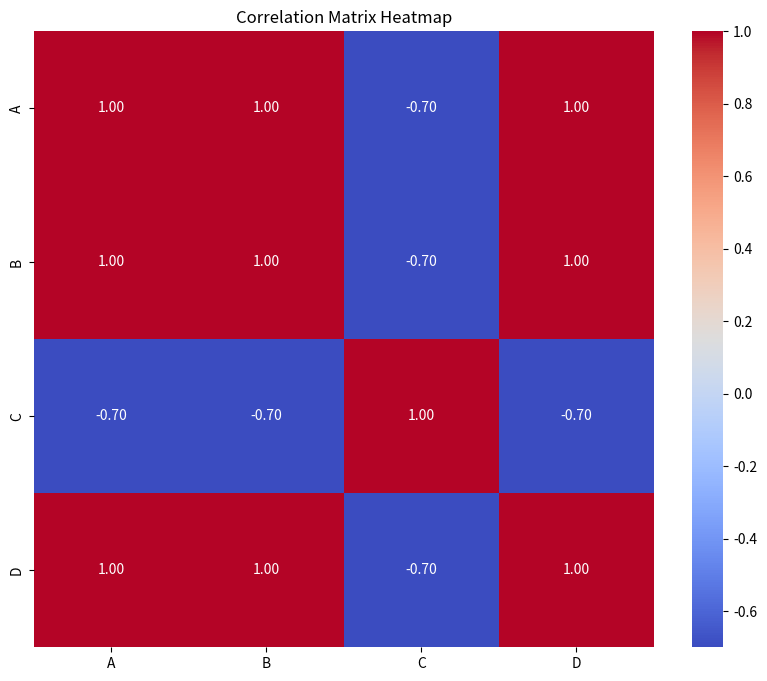

Write the Python code that produced this figure.
import pandas as pd
import numpy as np
import seaborn as sns
import matplotlib.pyplot as plt

class DataCorrelationHandler:
    """
    A class to identify and remove highly correlated columns in a Pandas DataFrame.
    """

    def __init__(self, df: pd.DataFrame):
        """
        Initializes the DataCorrelationHandler class with a DataFrame.

        Args:
            df (pd.DataFrame): The DataFrame to analyze.
        """
        self.df = df
        self.correlation_matrix = None

    def compute_correlation_matrix(self) -> None:
        """
        Computes the correlation matrix for numeric columns in the DataFrame.
        """
        self.correlation_matrix = self.df.corr()
        print("Correlation matrix computed.")

    def plot_correlation_matrix(self) -> None:
        """
        Visualizes the correlation matrix using a heatmap.
        """
        if self.correlation_matrix is None:
            raise ValueError("Correlation matrix has not been computed. Run `compute_correlation_matrix` first.")

        plt.figure(figsize=(10, 8))
        sns.heatmap(self.correlation_matrix, annot=True, fmt=".2f", cmap="coolwarm", cbar=True)
        plt.title("Correlation Matrix Heatmap")
        plt.show()

    def identify_highly_correlated_columns(self, threshold: float = 0.8) -> list:
        """
        Identifies columns that are highly correlated with other columns.

        Args:
            threshold (float): The correlation threshold above which columns are considered highly correlated. Defaults to 0.8.

        Returns:
            list: A list of columns to drop based on high correlation.
        """
        if self.correlation_matrix is None:
            raise ValueError("Correlation matrix has not been computed. Run `compute_correlation_matrix` first.")

        correlated_features = set()
        for i in range(len(self.correlation_matrix.columns)):
            for j in range(i):
                if abs(self.correlation_matrix.iloc[i, j]) > threshold:
                    colname = self.correlation_matrix.columns[i]
                    correlated_features.add(colname)

        print(f"Columns identified as highly correlated (threshold={threshold}): {correlated_features}")
        return list(correlated_features)

    def remove_highly_correlated_columns(self, columns_to_drop: list) -> None:
        """
        Removes highly correlated columns from the DataFrame.

        Args:
            columns_to_drop (list): The list of columns to drop.
        """
        initial_shape = self.df.shape
        self.df.drop(columns=columns_to_drop, inplace=True)
        final_shape = self.df.shape

        print(f"Removed {len(columns_to_drop)} highly correlated columns.")
        print(f"DataFrame shape before: {initial_shape}, after: {final_shape}.")


# Example Usage
if __name__ == "__main__":
    # Sample DataFrame
    data = {
        "A": [1, 2, 3, 4, 5],
        "B": [2, 4, 6, 8, 10],
        "C": [5, 3, 2, 4, 1],
        "D": [10, 20, 30, 40, 50],
    }
    df = pd.DataFrame(data)

    print("Initial DataFrame:")
    print(df)
    print()

    # Initialize the correlation handler
    corr_handler = DataCorrelationHandler(df)

    # Step 1: Compute and visualize correlation matrix
    corr_handler.compute_correlation_matrix()
    corr_handler.plot_correlation_matrix()

    # Step 2: Identify highly correlated columns
    columns_to_drop = corr_handler.identify_highly_correlated_columns(threshold=0.8)

    # Step 3 & 4: Remove highly correlated columns
    corr_handler.remove_highly_correlated_columns(columns_to_drop)

    print("DataFrame after removing highly correlated columns:")
    print(corr_handler.df)
